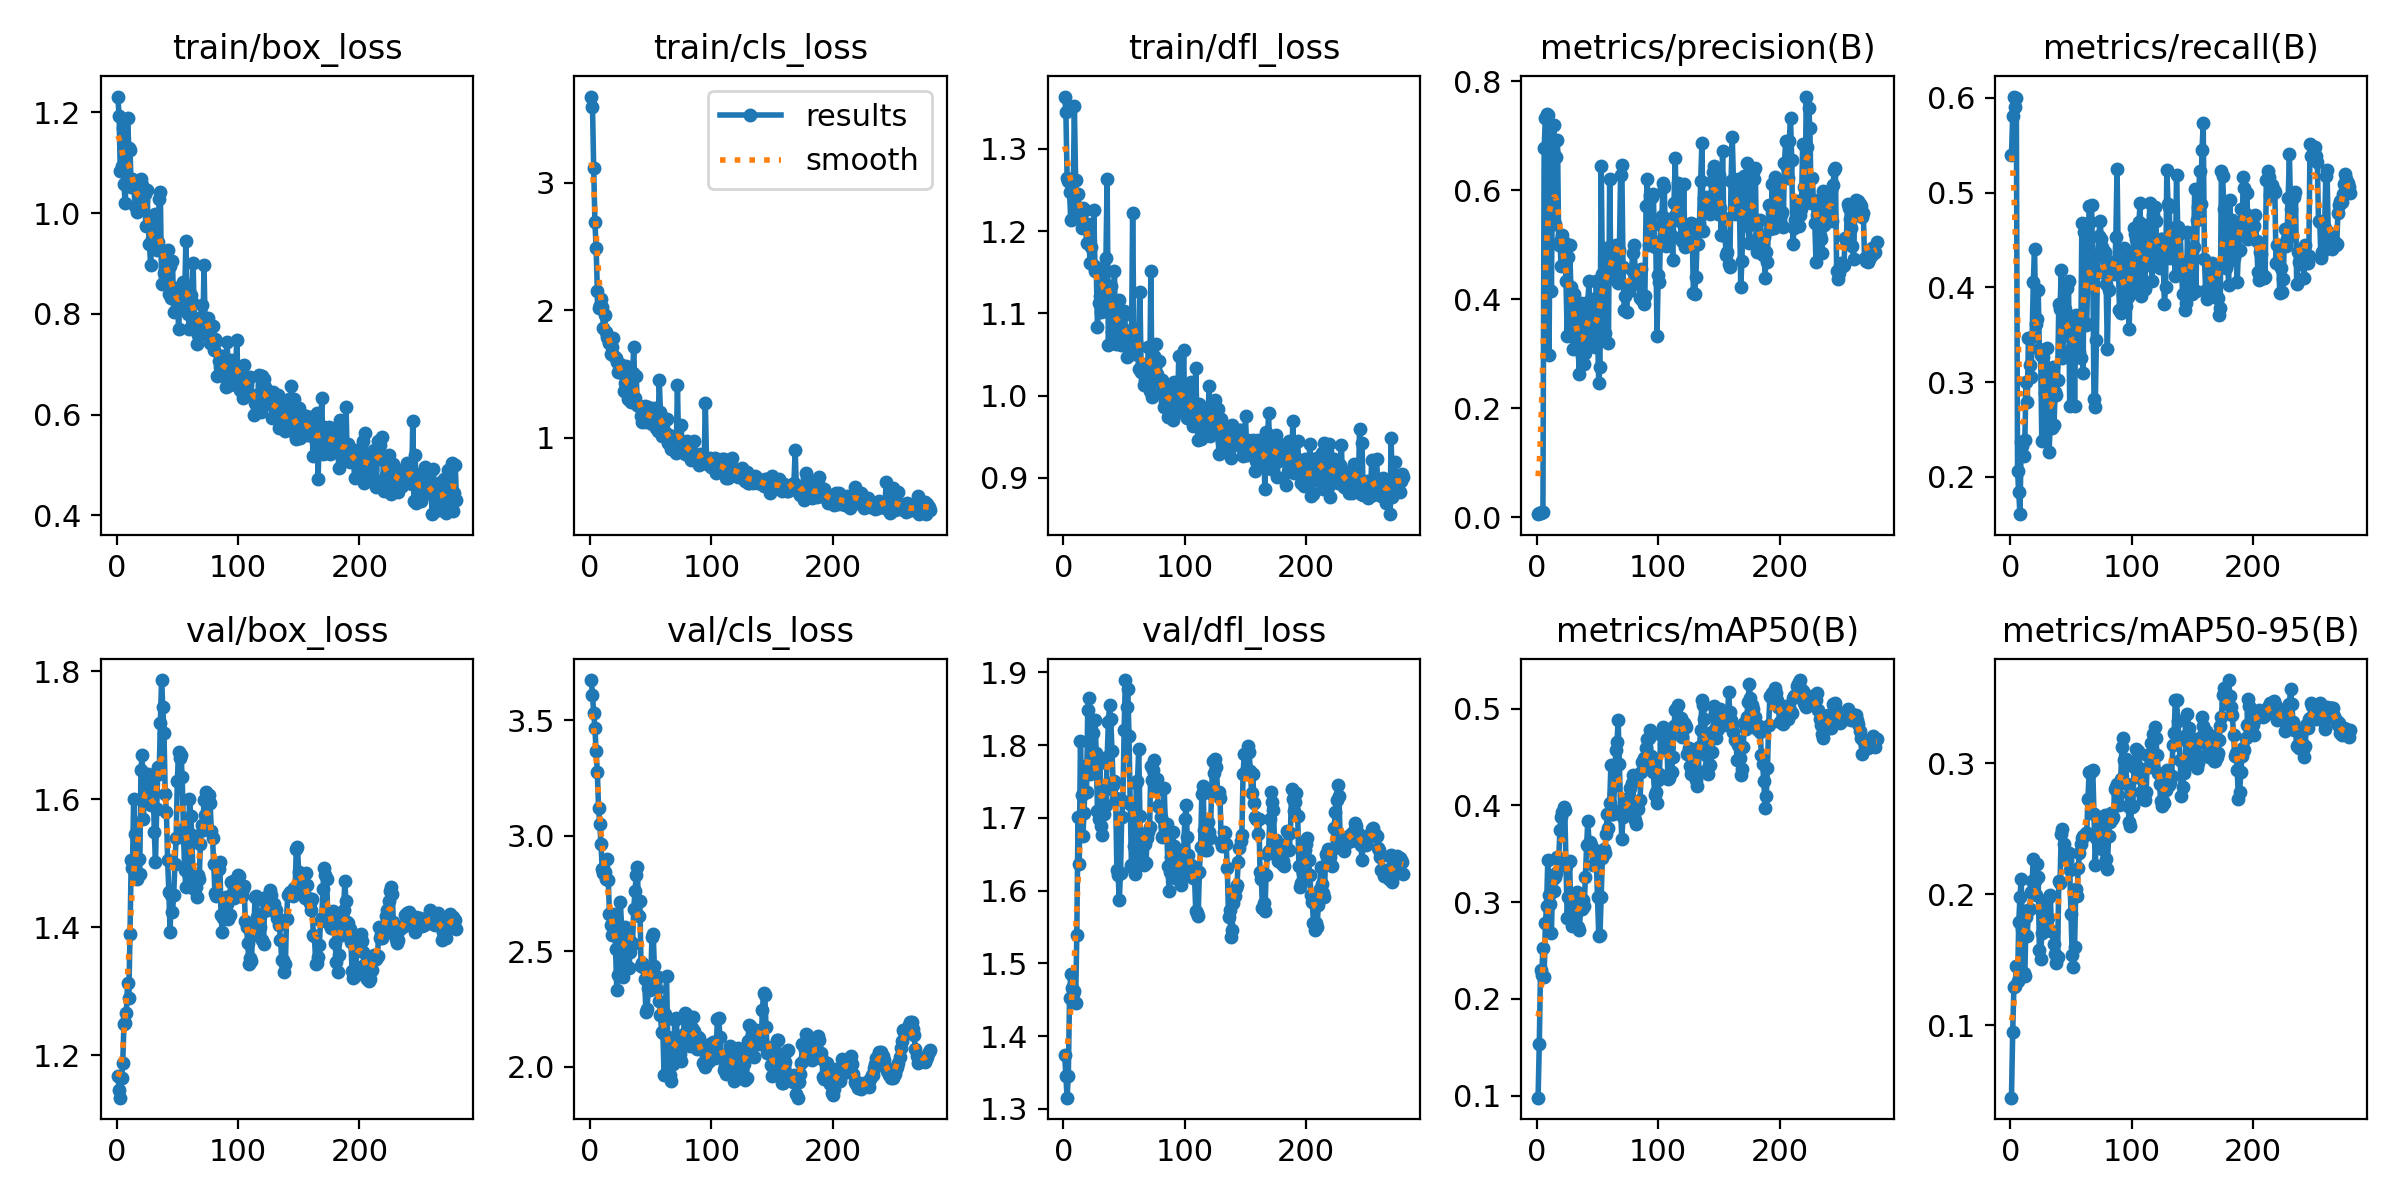

The table this chart was drawn from, first rows:
epoch, time, train/box_loss, train/cls_loss, train/dfl_loss, metrics/precision(B), metrics/recall(B), metrics/mAP50(B), metrics/mAP50-95(B), val/box_loss, val/cls_loss, val/dfl_loss, lr/pg0, lr/pg1, lr/pg2
1, 6.823, 1.231, 3.678, 1.364, 0.00524, 0.5397, 0.09792, 0.04477, 1.168, 3.673, 1.374, 6.25e-05, 6.25e-05, 6.25e-05
2, 9.873, 1.192, 3.597, 1.344, 0.00677, 0.5804, 0.153, 0.09473, 1.146, 3.609, 1.345, 0.000137, 0.000137, 0.000137
3, 12.82, 1.083, 3.116, 1.265, 0.00798, 0.6012, 0.2298, 0.129, 1.134, 3.532, 1.315, 0.0002111, 0.0002111, 0.0002111
4, 15.54, 1.094, 2.691, 1.261, 0.00898, 0.5899, 0.2252, 0.1301, 1.164, 3.464, 1.346, 0.0002847, 0.0002847, 0.0002847
5, 18.52, 1.169, 2.492, 1.248, 0.00939, 0.5995, 0.2529, 0.1456, 1.188, 3.364, 1.453, 0.0003577, 0.0003577, 0.0003577
6, 21.39, 1.058, 2.154, 1.214, 0.6775, 0.2059, 0.2224, 0.134, 1.249, 3.275, 1.486, 0.0004303, 0.0004303, 0.0004303
7, 24.03, 1.019, 2.021, 1.215, 0.7317, 0.1843, 0.2782, 0.1791, 1.25, 3.119, 1.466, 0.0005024, 0.0005024, 0.0005024
8, 26.75, 1.077, 2.045, 1.244, 0.7398, 0.1607, 0.2957, 0.198, 1.267, 3.049, 1.458, 0.0005739, 0.0005739, 0.0005739
9, 29.47, 1.188, 2.092, 1.353, 0.7371, 0.2363, 0.3432, 0.212, 1.313, 2.965, 1.463, 0.000645, 0.000645, 0.000645
10, 32.06, 1.129, 2.028, 1.263, 0.2968, 0.2322, 0.307, 0.1735, 1.29, 2.856, 1.446, 0.0007156, 0.0007156, 0.0007156
11, 34.65, 1.125, 1.864, 1.228, 0.5754, 0.2222, 0.2985, 0.1403, 1.39, 2.838, 1.539, 0.0007857, 0.0007857, 0.0007857
12, 37.26, 1.051, 1.966, 1.245, 0.4149, 0.2389, 0.268, 0.1379, 1.506, 2.843, 1.701, 0.0008553, 0.0008553, 0.0008553
13, 39.86, 1.067, 1.828, 1.228, 0.671, 0.2997, 0.3243, 0.183, 1.492, 2.814, 1.637, 0.0009244, 0.0009244, 0.0009244
14, 42.45, 1.066, 1.791, 1.224, 0.7205, 0.2787, 0.3116, 0.1685, 1.601, 2.899, 1.806, 0.000993, 0.000993, 0.000993
15, 45.04, 1.014, 1.774, 1.204, 0.5371, 0.3467, 0.3257, 0.1878, 1.545, 2.809, 1.731, 0.001061, 0.001061, 0.001061
16, 47.65, 1.047, 1.745, 1.228, 0.6602, 0.3182, 0.3307, 0.1886, 1.486, 2.66, 1.676, 0.001129, 0.001129, 0.001129
17, 50.24, 1.002, 1.656, 1.207, 0.6925, 0.3052, 0.3462, 0.202, 1.476, 2.612, 1.707, 0.001184, 0.001184, 0.001184
18, 52.84, 1.009, 1.716, 1.226, 0.4988, 0.3479, 0.3449, 0.2102, 1.507, 2.571, 1.771, 0.00118, 0.00118, 0.00118
19, 55.44, 1.038, 1.782, 1.185, 0.5058, 0.4061, 0.3745, 0.2268, 1.483, 2.606, 1.735, 0.001176, 0.001176, 0.001176
20, 58.18, 1.068, 1.645, 1.208, 0.46, 0.4406, 0.388, 0.2103, 1.646, 2.661, 1.848, 0.001172, 0.001172, 0.001172
21, 60.77, 1.055, 1.626, 1.187, 0.5171, 0.3618, 0.3937, 0.1999, 1.669, 2.511, 1.864, 0.001167, 0.001167, 0.001167
22, 63.38, 1.025, 1.593, 1.161, 0.4615, 0.3666, 0.3981, 0.2233, 1.57, 2.332, 1.76, 0.001163, 0.001163, 0.001163
23, 65.98, 1.038, 1.515, 1.18, 0.5026, 0.3969, 0.3954, 0.2131, 1.613, 2.396, 1.77, 0.001159, 0.001159, 0.001159
24, 68.58, 0.9752, 1.518, 1.158, 0.4334, 0.3347, 0.3373, 0.1576, 1.623, 2.608, 1.817, 0.001155, 0.001155, 0.001155
25, 71.16, 1.045, 1.578, 1.225, 0.3323, 0.329, 0.284, 0.1509, 1.631, 2.713, 1.787, 0.001151, 0.001151, 0.001151
26, 73.77, 0.977, 1.549, 1.152, 0.477, 0.2374, 0.3053, 0.1707, 1.64, 2.602, 1.834, 0.001147, 0.001147, 0.001147
27, 76.48, 0.9377, 1.507, 1.156, 0.5, 0.3262, 0.3428, 0.1928, 1.598, 2.389, 1.789, 0.001143, 0.001143, 0.001143
28, 79.12, 0.8972, 1.366, 1.084, 0.4221, 0.2398, 0.2874, 0.1807, 1.591, 2.562, 1.71, 0.001139, 0.001139, 0.001139
29, 81.72, 0.9477, 1.426, 1.112, 0.3552, 0.2885, 0.2752, 0.1721, 1.592, 2.605, 1.699, 0.001135, 0.001135, 0.001135
30, 84.35, 0.9412, 1.56, 1.121, 0.3078, 0.3359, 0.3004, 0.182, 1.633, 2.499, 1.775, 0.00113, 0.00113, 0.00113
31, 86.98, 0.9377, 1.304, 1.101, 0.409, 0.2674, 0.2938, 0.1816, 1.548, 2.432, 1.689, 0.001126, 0.001126, 0.001126
32, 89.6, 0.9987, 1.356, 1.152, 0.3786, 0.2266, 0.2974, 0.1981, 1.501, 2.429, 1.676, 0.001122, 0.001122, 0.001122
33, 92.23, 0.9272, 1.465, 1.151, 0.33, 0.2577, 0.3104, 0.1997, 1.585, 2.495, 1.706, 0.001118, 0.001118, 0.001118
34, 94.87, 0.942, 1.278, 1.102, 0.3097, 0.2518, 0.2741, 0.1717, 1.651, 2.541, 1.738, 0.001114, 0.001114, 0.001114
35, 97.52, 1.028, 1.505, 1.168, 0.2624, 0.3156, 0.2717, 0.1711, 1.64, 2.531, 1.718, 0.00111, 0.00111, 0.00111
36, 100.2, 1.041, 1.713, 1.263, 0.3925, 0.2547, 0.2928, 0.1621, 1.719, 2.683, 1.783, 0.001106, 0.001106, 0.001106
37, 103, 0.8587, 1.311, 1.061, 0.2977, 0.2893, 0.2925, 0.1546, 1.787, 2.759, 1.832, 0.001102, 0.001102, 0.001102
38, 105.6, 0.9237, 1.482, 1.103, 0.3179, 0.2862, 0.3023, 0.1475, 1.744, 2.829, 1.855, 0.001097, 0.001097, 0.001097
39, 108.3, 0.8809, 1.261, 1.133, 0.28, 0.3023, 0.2964, 0.1524, 1.704, 2.863, 1.835, 0.001093, 0.001093, 0.001093
40, 111, 0.8851, 1.25, 1.078, 0.3007, 0.3824, 0.3258, 0.2102, 1.609, 2.654, 1.792, 0.001089, 0.001089, 0.001089
41, 113.7, 0.879, 1.239, 1.071, 0.3934, 0.3771, 0.3587, 0.2087, 1.581, 2.716, 1.744, 0.001085, 0.001085, 0.001085
42, 116.4, 0.9263, 1.17, 1.151, 0.3946, 0.4182, 0.3844, 0.2461, 1.505, 2.437, 1.75, 0.001081, 0.001081, 0.001081
43, 119.2, 0.839, 1.123, 1.063, 0.4332, 0.3259, 0.3613, 0.2499, 1.456, 2.449, 1.728, 0.001077, 0.001077, 0.001077
44, 122.1, 0.895, 1.223, 1.091, 0.3332, 0.352, 0.3621, 0.2382, 1.394, 2.43, 1.629, 0.001073, 0.001073, 0.001073
45, 124.7, 0.8305, 1.251, 1.084, 0.3993, 0.3775, 0.359, 0.2315, 1.451, 2.38, 1.622, 0.001069, 0.001069, 0.001069
46, 127.4, 0.9052, 1.127, 1.116, 0.3433, 0.3493, 0.3385, 0.2274, 1.425, 2.236, 1.587, 0.001064, 0.001064, 0.001064
47, 130.1, 0.8038, 1.136, 1.061, 0.328, 0.3989, 0.3514, 0.2265, 1.45, 2.251, 1.624, 0.00106, 0.00106, 0.00106
48, 132.8, 0.8445, 1.243, 1.084, 0.3116, 0.4064, 0.3543, 0.2319, 1.499, 2.34, 1.702, 0.001056, 0.001056, 0.001056
49, 135.6, 0.8254, 1.201, 1.097, 0.4324, 0.2747, 0.3422, 0.2186, 1.54, 2.334, 1.724, 0.001052, 0.001052, 0.001052
50, 138.4, 0.8508, 1.203, 1.103, 0.3397, 0.3354, 0.3051, 0.1849, 1.629, 2.393, 1.821, 0.001048, 0.001048, 0.001048
51, 141.2, 0.7693, 1.108, 1.07, 0.2454, 0.3612, 0.2648, 0.1535, 1.675, 2.56, 1.889, 0.001044, 0.001044, 0.001044
52, 143.9, 0.8224, 1.117, 1.047, 0.2751, 0.3678, 0.266, 0.1448, 1.665, 2.574, 1.852, 0.00104, 0.00104, 0.00104
53, 146.7, 0.8153, 1.234, 1.074, 0.6449, 0.2748, 0.3053, 0.16, 1.669, 2.435, 1.878, 0.001035, 0.001035, 0.001035
54, 149.5, 0.8367, 1.074, 1.068, 0.4463, 0.3706, 0.346, 0.2043, 1.635, 2.381, 1.813, 0.001031, 0.001031, 0.001031
55, 152.2, 0.8622, 1.162, 1.059, 0.43, 0.3352, 0.3548, 0.199, 1.554, 2.338, 1.719, 0.001027, 0.001027, 0.001027
56, 155.3, 0.8271, 1.052, 1.051, 0.3386, 0.3681, 0.3508, 0.2199, 1.489, 2.388, 1.635, 0.001023, 0.001023, 0.001023
57, 158, 0.9437, 1.454, 1.222, 0.4943, 0.3323, 0.3705, 0.2314, 1.464, 2.286, 1.631, 0.001019, 0.001019, 0.001019
58, 160.7, 0.847, 1.205, 1.081, 0.4365, 0.3256, 0.3913, 0.2384, 1.533, 2.226, 1.661, 0.001015, 0.001015, 0.001015
59, 163.3, 0.7987, 1.017, 1.051, 0.3202, 0.4682, 0.3767, 0.2429, 1.491, 2.149, 1.623, 0.001011, 0.001011, 0.001011
60, 165.9, 0.7706, 1.112, 1.065, 0.6199, 0.31, 0.4025, 0.2445, 1.601, 2.145, 1.748, 0.001007, 0.001007, 0.001007
... 220 more rows
